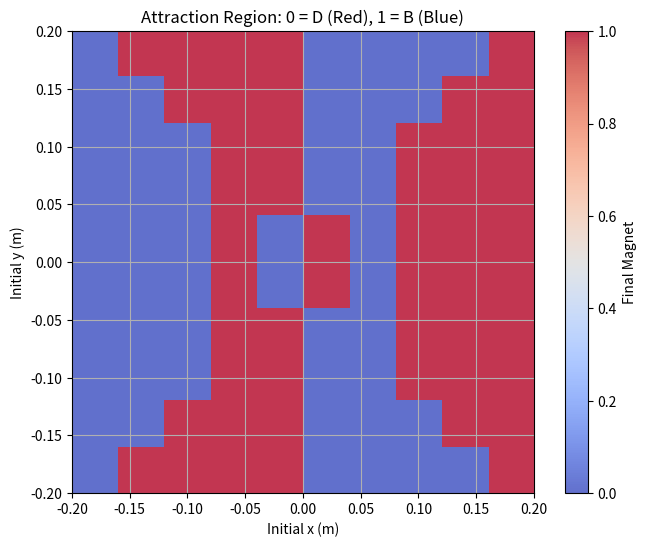

The matplotlib source for this figure:
import numpy as np
import matplotlib.pyplot as plt
from scipy.integrate import solve_ivp
from scipy.constants import g, mu_0, pi
#from tqdm import tqdm

# === 系统参数 ===
line_length = 0.4
hanging_point = np.array([0.0, 0.0, 0.5])
m = 0.1
damping_coefficient = 0.02
initial_speed = 0
velocity_threshold = 0.003

# === 磁铁参数 ===
pos_magnet_B = np.array([-0.05, 0.0, 0.0])
pos_magnet_D = np.array([0.05, 0.0, 0.0])
m_B = np.array([0.0, 0.0, 10.0])
m_D = np.array([0.0, 0.0, 10.0])

# === 磁偶极子力 ===
def rodrigues_rotation(v, k, theta):
        k = k / (np.linalg.norm(k) + 1e-12)
        return v * np.cos(theta) + np.cross(k, v) * np.sin(theta) + k * np.dot(k, v) * (1 - np.cos(theta))

def rotated_magnetic_moment__direction(phi, m_dir):
        local_dl = np.array([-np.sin(phi), np.cos(phi), 0.0]) * radius_magnet_C
        default_axis = np.array([0.0, 0.0, 1.0])
        if np.allclose(m_dir, default_axis):
            return local_dl
        axis = np.cross(default_axis, m_dir)
        angle = np.arccos(np.clip(np.dot(default_axis, m_dir), -1.0, 1.0))
        return rodrigues_rotation(local_dl, axis, angle)
def dipole_force(m1, m2, r1, r2):
    R = r2 - r1
    R_mag = np.linalg.norm(R)
    if R_mag == 0:
        return np.zeros(3)
    R_hat = R / R_mag
    mu = mu_0 / (4 * pi)
    term1 = np.dot(m2, R_hat) * m1
    term2 = np.dot(m1, m2) * R_hat
    term3 = np.dot(m1, R_hat) * m2
    term4 = 5 * np.dot(m1, R_hat) * np.dot(m2, R_hat) * R_hat
    return (3 * mu / R_mag**4) * (term1 + term2 + term3 - term4)

# === 判断函数 ===
def simulate_and_classify(x, y):
    if x**2 + y**2 >= line_length**2:
        return np.nan

    z = hanging_point[2] - np.sqrt(line_length**2 - x**2 - y**2)
    pos_init = np.array([x, y, z])
    vel_dir = np.cross(pos_init - hanging_point, [0, 0, 1])
    vel_dir = vel_dir / (np.linalg.norm(vel_dir) + 1e-8)
    vel_init = vel_dir * initial_speed
    y0 = np.concatenate([pos_init, vel_init])

    def motion_with_tension(t, y):
        pos = y[:3]
        vel = y[3:]
        radial = pos - hanging_point
        radial_unit = radial / np.linalg.norm(radial)
        m_C = radial_unit
        gravity = np.array([0, 0, -m * g])
        magnetic = dipole_force(m_B, m_C, pos_magnet_B, pos) + dipole_force(m_D, m_C, pos_magnet_D, pos)
        damping = -damping_coefficient * vel
        F_ext = gravity + magnetic + damping
        v2 = np.dot(vel, vel)
        tension = m * v2 / line_length + np.dot(F_ext, radial_unit)
        acc = (F_ext - tension * radial_unit) / m
        return np.concatenate([vel, acc])

    def stop(t, y):
        return np.linalg.norm(y[3:]) - velocity_threshold
    stop.terminal = True
    stop.direction = -1

    sol = solve_ivp(motion_with_tension, [0, 10], y0, events=stop, max_step=0.05)
    final_pos = sol.y[:3, -1]
    return 1 if np.linalg.norm(final_pos - pos_magnet_B) < np.linalg.norm(final_pos - pos_magnet_D) else 0

# === 扫描相图 ===
res = 10
x_vals = np.linspace(-0.2, 0.2, res)
y_vals = np.linspace(-0.2, 0.2, res)
Z = np.zeros((res, res))

for i, x in enumerate(x_vals):
    for j, y in enumerate(y_vals):
        Z[j, i] = simulate_and_classify(x, y)

# === 绘图 ===
plt.figure(figsize=(8, 6))
plt.imshow(Z, extent=[-0.2, 0.2, -0.2, 0.2], origin='lower', cmap='coolwarm', alpha=0.8)
plt.xlabel("Initial x (m)")
plt.ylabel("Initial y (m)")
plt.title("Attraction Region: 0 = D (Red), 1 = B (Blue)")
plt.colorbar(label="Final Magnet")
plt.grid(True)
plt.show()
